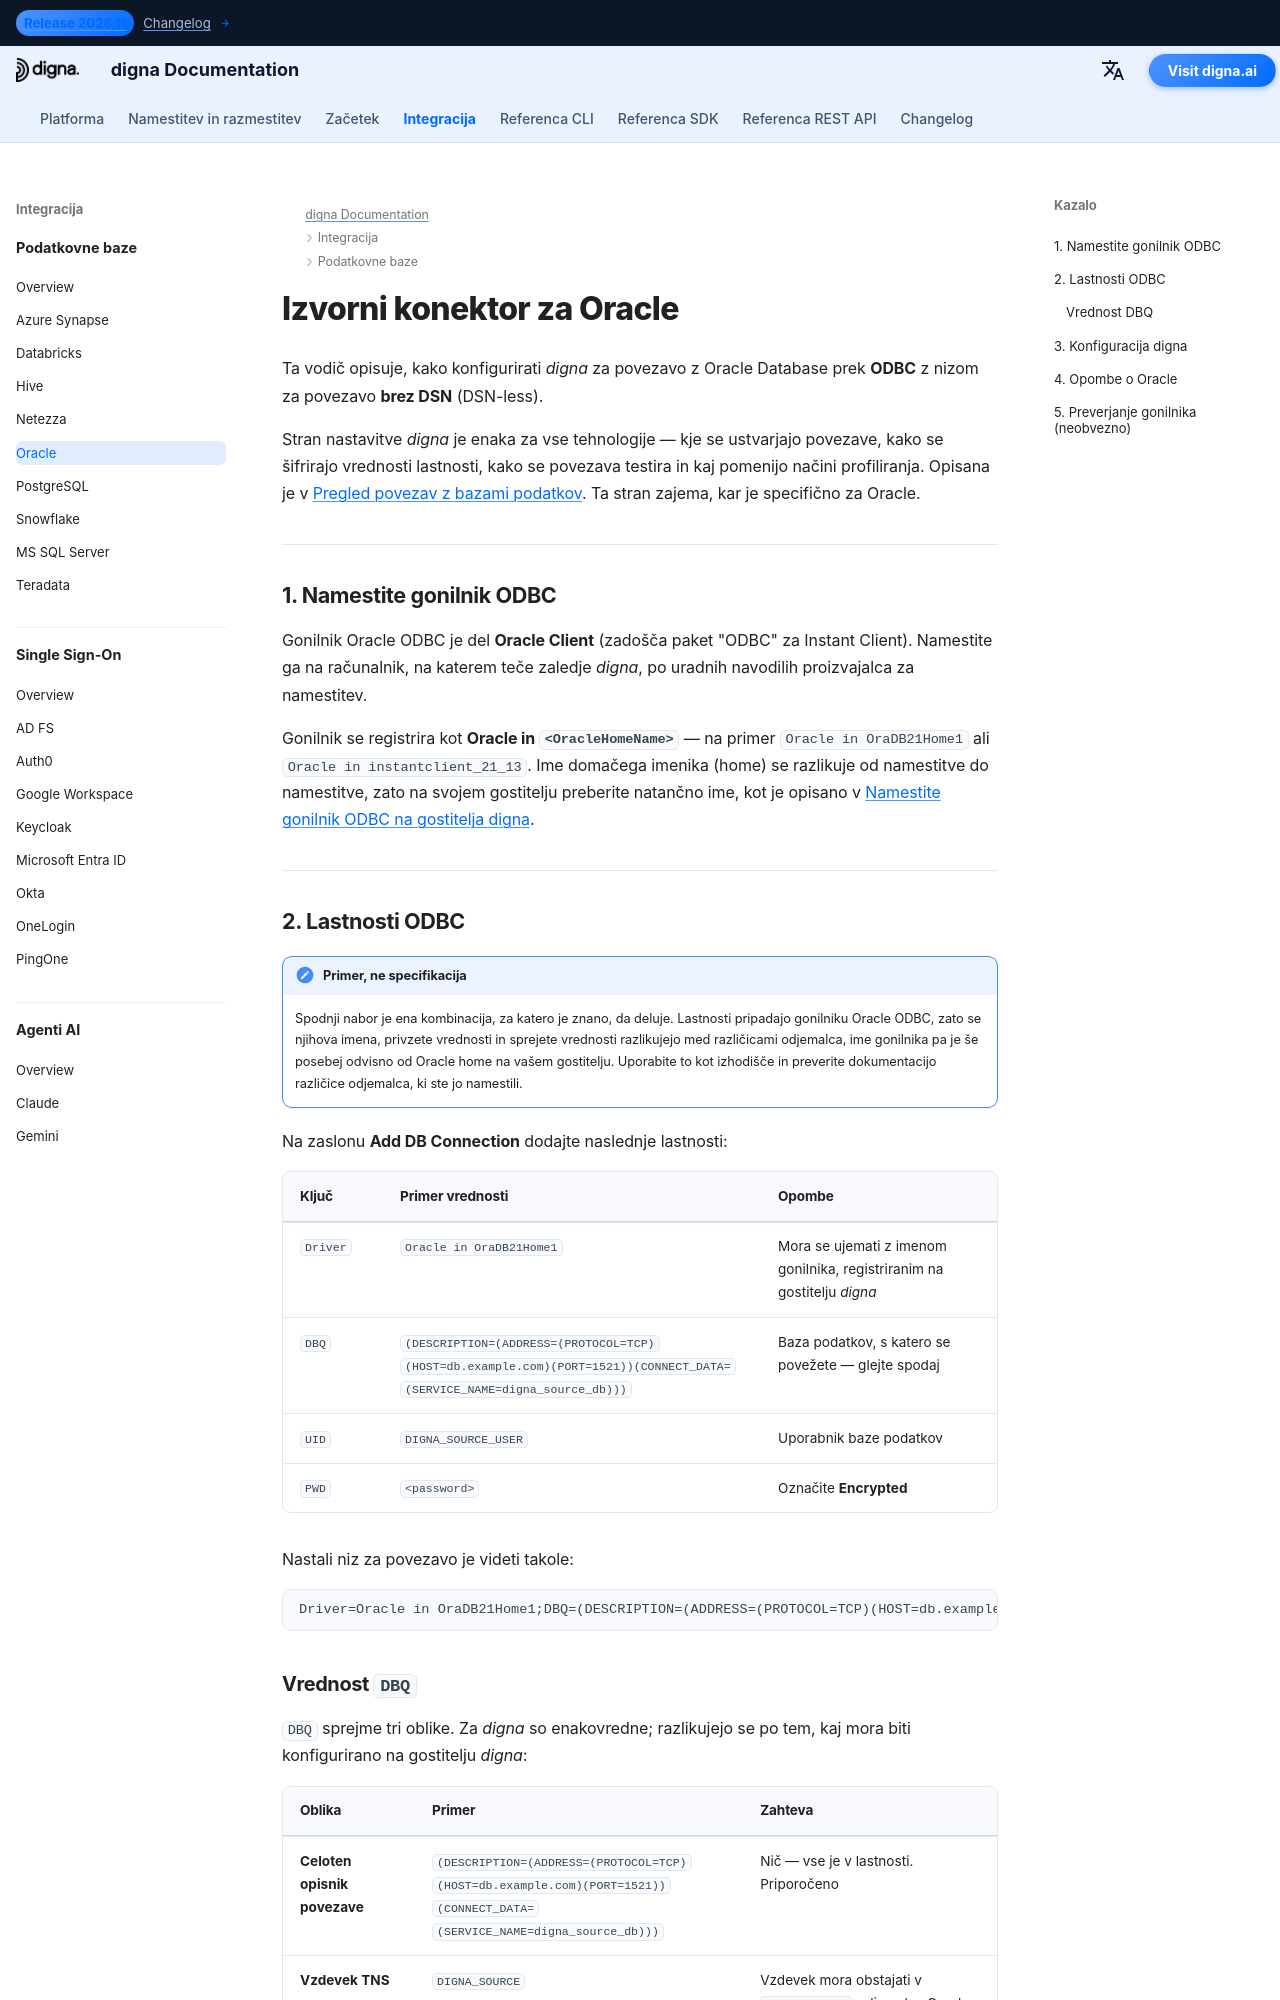

repository: dignaai/digna-docs · page: sl/databases/oracle_connector_guide/index.html · generator: mkdocs

---
title: Oracle konektor – integracija baze podatkov | digna Dokumentacija
description: Konfigurirajte digna za povezavo z Oracle prek ODBC z nizom za povezavo brez DSN. Zajema gonilnik Oracle ODBC, opisnik povezave DBQ, vzdevke TNS in nastavitve povezave na strani digna.
image: /assets/logo_square.png
---


# Izvorni konektor za Oracle

Ta vodič opisuje, kako konfigurirati *digna* za povezavo z Oracle Database prek **ODBC** z
nizom za povezavo **brez DSN** (DSN-less).

Stran nastavitve *digna* je enaka za vse tehnologije — kje se ustvarjajo povezave, kako se
šifrirajo vrednosti lastnosti, kako se povezava testira in kaj pomenijo načini profiliranja.
Opisana je v [Pregled povezav z bazami podatkov](overview.md). Ta stran zajema, kar je
specifično za Oracle.

---

## 1. Namestite gonilnik ODBC {: #1-install-the-odbc-driver }

Gonilnik Oracle ODBC je del **Oracle Client** (zadošča paket "ODBC" za Instant Client).
Namestite ga na računalnik, na katerem teče zaledje *digna*, po uradnih navodilih proizvajalca
za namestitev.

Gonilnik se registrira kot **Oracle in `<OracleHomeName>`** — na primer
`Oracle in OraDB21Home1` ali `Oracle in instantclient_21_13`. Ime domačega imenika (home) se
razlikuje od namestitve do namestitve, zato na svojem gostitelju preberite natančno ime, kot je
opisano v [Namestite gonilnik ODBC na gostitelja digna](overview.md#install-the-driver).

---
